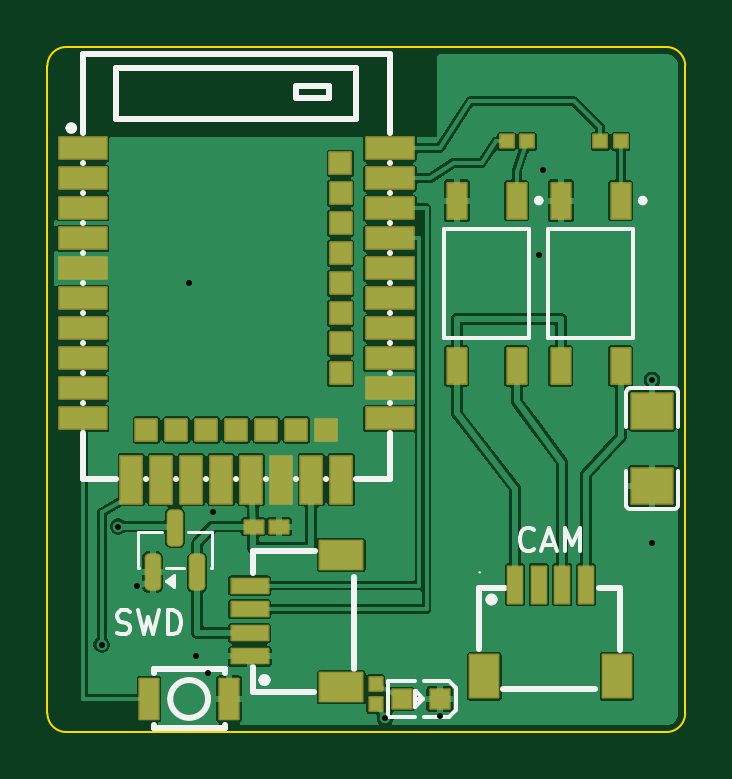
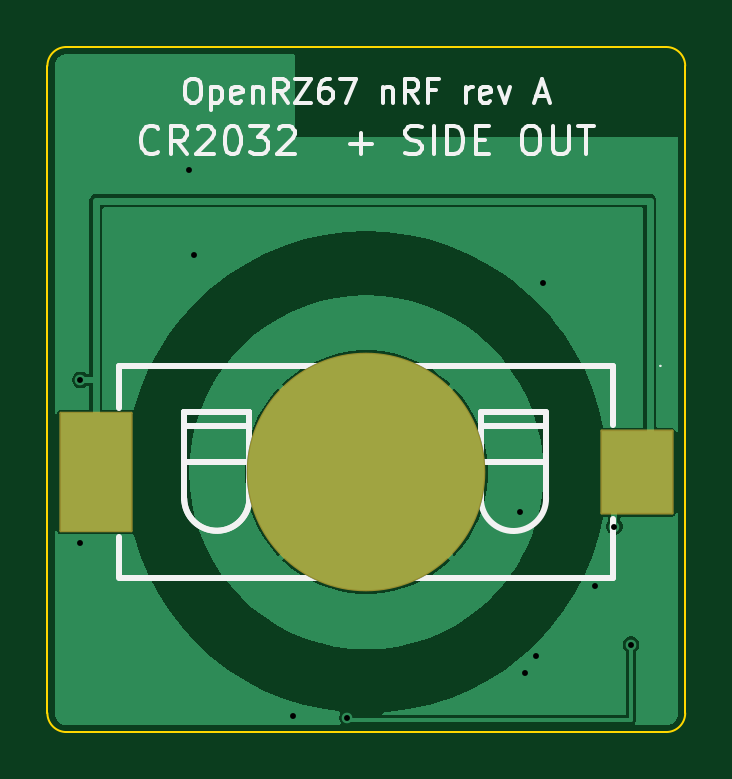
Circuit board: 11 layer files. Board 27.0 x 29.0 mm.
- bottom_copper: openrz67-nrf-B_Cu.gbl (18646 bytes)
- bottom_mask: openrz67-nrf-B_Mask.gbs (1338 bytes)
- paste: openrz67-nrf-B_Paste.gbp (585 bytes)
- bottom_silk: openrz67-nrf-B_Silkscreen.gbo (15141 bytes)
- outline: openrz67-nrf-Edge_Cuts.gm1 (890 bytes)
- top_copper: openrz67-nrf-F_Cu.gtl (81685 bytes)
- top_mask: openrz67-nrf-F_Mask.gts (5107 bytes)
- paste: openrz67-nrf-F_Paste.gtp (5687 bytes)
- top_silk: openrz67-nrf-F_Silkscreen.gto (14451 bytes)
- drill: openrz67-nrf-NPTH.drl (264 bytes)
- drill: openrz67-nrf-PTH.drl (461 bytes)

=== bottom_copper: openrz67-nrf-B_Cu.gbl (18646 bytes, source omitted) ===
=== bottom_mask: openrz67-nrf-B_Mask.gbs (1338 bytes, source withheld) ===
=== paste: openrz67-nrf-B_Paste.gbp ===
%TF.GenerationSoftware,KiCad,Pcbnew,10.0.6*%
%TF.CreationDate,2026-10-08T00:09:53+02:00*%
%TF.ProjectId,openrz67-nrf,6f70656e-727a-4363-972d-6e72662e6b69,A*%
%TF.SameCoordinates,Original*%
%TF.FileFunction,Paste,Bot*%
%TF.FilePolarity,Positive*%
%FSLAX46Y46*%
G04 Gerber Fmt 4.6, Leading zero omitted, Abs format (unit mm)*
G04 Created by KiCad (PCBNEW 10.0.6) date 2026-10-08 00:09:53*
%MOMM*%
%LPD*%
G01*
G04 APERTURE LIST*
%ADD10R,3.000000X3.500000*%
%ADD11R,3.000000X5.000000*%
G04 APERTURE END LIST*
D10*
%TO.C,BT1*%
X2050000Y-18000000D03*
D11*
X24950000Y-18000000D03*
%TD*%
M02*

=== bottom_silk: openrz67-nrf-B_Silkscreen.gbo (15141 bytes, source omitted) ===
=== outline: openrz67-nrf-Edge_Cuts.gm1 ===
%TF.GenerationSoftware,KiCad,Pcbnew,10.0.6*%
%TF.CreationDate,2026-10-08T00:09:53+02:00*%
%TF.ProjectId,openrz67-nrf,6f70656e-727a-4363-972d-6e72662e6b69,A*%
%TF.SameCoordinates,Original*%
%TF.FileFunction,Profile,NP*%
%FSLAX46Y46*%
G04 Gerber Fmt 4.6, Leading zero omitted, Abs format (unit mm)*
G04 Created by KiCad (PCBNEW 10.0.6) date 2026-10-08 00:09:53*
%MOMM*%
%LPD*%
G01*
G04 APERTURE LIST*
%TA.AperFunction,Profile*%
%ADD10C,0.100000*%
%TD*%
G04 APERTURE END LIST*
D10*
X0Y-800000D02*
G75*
G02*
X800000Y0I799998J2D01*
G01*
X0Y-28200000D02*
X0Y-800000D01*
X800000Y0D02*
X26200000Y0D01*
X800000Y-29000000D02*
G75*
G02*
X0Y-28200000I0J800000D01*
G01*
X26200000Y0D02*
G75*
G02*
X27000000Y-800000I0J-800000D01*
G01*
X26200000Y-29000000D02*
X800000Y-29000000D01*
X27000000Y-800000D02*
X27000000Y-28200000D01*
X27000000Y-28200000D02*
G75*
G02*
X26200000Y-29000000I-800000J0D01*
G01*
M02*

=== top_copper: openrz67-nrf-F_Cu.gtl (81685 bytes, source omitted) ===
=== top_mask: openrz67-nrf-F_Mask.gts ===
%TF.GenerationSoftware,KiCad,Pcbnew,10.0.6*%
%TF.CreationDate,2026-10-08T00:09:53+02:00*%
%TF.ProjectId,openrz67-nrf,6f70656e-727a-4363-972d-6e72662e6b69,A*%
%TF.SameCoordinates,Original*%
%TF.FileFunction,Soldermask,Top*%
%TF.FilePolarity,Negative*%
%FSLAX46Y46*%
G04 Gerber Fmt 4.6, Leading zero omitted, Abs format (unit mm)*
G04 Created by KiCad (PCBNEW 10.0.6) date 2026-10-08 00:09:53*
%MOMM*%
%LPD*%
G01*
G04 APERTURE LIST*
G04 Aperture macros list*
%AMRoundRect*
0 Rectangle with rounded corners*
0 $1 Rounding radius*
0 $2 $3 $4 $5 $6 $7 $8 $9 X,Y pos of 4 corners*
0 Add a 4 corners polygon primitive as box body*
4,1,4,$2,$3,$4,$5,$6,$7,$8,$9,$2,$3,0*
0 Add four circle primitives for the rounded corners*
1,1,$1+$1,$2,$3*
1,1,$1+$1,$4,$5*
1,1,$1+$1,$6,$7*
1,1,$1+$1,$8,$9*
0 Add four rect primitives between the rounded corners*
20,1,$1+$1,$2,$3,$4,$5,0*
20,1,$1+$1,$4,$5,$6,$7,0*
20,1,$1+$1,$6,$7,$8,$9,0*
20,1,$1+$1,$8,$9,$2,$3,0*%
G04 Aperture macros list end*
%ADD10RoundRect,0.051000X-0.864000X0.742500X-0.864000X-0.742500X0.864000X-0.742500X0.864000X0.742500X0*%
%ADD11RoundRect,0.051000X-0.400000X0.400000X-0.400000X-0.400000X0.400000X-0.400000X0.400000X0.400000X0*%
%ADD12RoundRect,0.051000X-0.300000X-0.775000X0.300000X-0.775000X0.300000X0.775000X-0.300000X0.775000X0*%
%ADD13RoundRect,0.051000X-0.600000X-0.900000X0.600000X-0.900000X0.600000X0.900000X-0.600000X0.900000X0*%
%ADD14RoundRect,0.201000X0.150000X-0.587500X0.150000X0.587500X-0.150000X0.587500X-0.150000X-0.587500X0*%
%ADD15RoundRect,0.051000X0.270000X-0.282750X0.270000X0.282750X-0.270000X0.282750X-0.270000X-0.282750X0*%
%ADD16RoundRect,0.051000X-0.395000X-0.270000X0.395000X-0.270000X0.395000X0.270000X-0.395000X0.270000X0*%
%ADD17RoundRect,0.051000X-0.400000X-0.850000X0.400000X-0.850000X0.400000X0.850000X-0.400000X0.850000X0*%
%ADD18RoundRect,0.051000X-1.000000X0.450000X-1.000000X-0.450000X1.000000X-0.450000X1.000000X0.450000X0*%
%ADD19RoundRect,0.051000X-0.450000X-1.000000X0.450000X-1.000000X0.450000X1.000000X-0.450000X1.000000X0*%
%ADD20RoundRect,0.051000X-0.450000X-0.450000X0.450000X-0.450000X0.450000X0.450000X-0.450000X0.450000X0*%
%ADD21RoundRect,0.051000X1.000000X-0.450000X1.000000X0.450000X-1.000000X0.450000X-1.000000X-0.450000X0*%
%ADD22RoundRect,0.051000X0.450000X-0.450000X0.450000X0.450000X-0.450000X0.450000X-0.450000X-0.450000X0*%
%ADD23RoundRect,0.051000X0.775000X-0.300000X0.775000X0.300000X-0.775000X0.300000X-0.775000X-0.300000X0*%
%ADD24RoundRect,0.051000X0.900000X-0.600000X0.900000X0.600000X-0.900000X0.600000X-0.900000X-0.600000X0*%
%ADD25RoundRect,0.051000X0.400000X-0.750000X0.400000X0.750000X-0.400000X0.750000X-0.400000X-0.750000X0*%
%ADD26RoundRect,0.051000X-0.282750X-0.270000X0.282750X-0.270000X0.282750X0.270000X-0.282750X0.270000X0*%
G04 APERTURE END LIST*
D10*
%TO.C,C1*%
X25600000Y-15410000D03*
X25600000Y-18590000D03*
%TD*%
D11*
%TO.C,D1*%
X16599500Y-27600000D03*
X15000500Y-27600000D03*
%TD*%
D12*
%TO.C,J1*%
X19800000Y-22760000D03*
X20800000Y-22760000D03*
X21800000Y-22760000D03*
X22800000Y-22760000D03*
D13*
X24100000Y-26640000D03*
X18500000Y-26640000D03*
%TD*%
D14*
%TO.C,Q1*%
X4450000Y-22237500D03*
X6350000Y-22237500D03*
X5400000Y-20362500D03*
%TD*%
D15*
%TO.C,R3*%
X13900000Y-27833000D03*
X13900000Y-26967000D03*
%TD*%
D16*
%TO.C,C2*%
X8725000Y-20300000D03*
X9815000Y-20300000D03*
%TD*%
D17*
%TO.C,SW1*%
X4300000Y-27600000D03*
X7700000Y-27600000D03*
%TD*%
D18*
%TO.C,U1*%
X1500000Y-4290000D03*
X1500000Y-5560000D03*
X1500000Y-6800000D03*
X1500000Y-8100000D03*
X1500000Y-9370000D03*
X1500000Y-10640000D03*
X1500000Y-11910000D03*
X1500000Y-13180000D03*
X1500000Y-14450000D03*
X1500000Y-15720000D03*
D19*
X3550000Y-18310000D03*
D20*
X4190000Y-16210000D03*
D19*
X4820000Y-18310000D03*
D20*
X5460000Y-16210000D03*
D19*
X6090000Y-18310000D03*
D20*
X6730000Y-16210000D03*
D19*
X7360000Y-18310000D03*
D20*
X8000000Y-16210000D03*
D19*
X8630000Y-18310000D03*
D20*
X9270000Y-16210000D03*
D19*
X9900000Y-18310000D03*
D20*
X10540000Y-16210000D03*
D19*
X11170000Y-18310000D03*
D20*
X11810000Y-16210000D03*
D19*
X12440000Y-18310000D03*
D21*
X14500000Y-15720000D03*
X14500000Y-14450000D03*
D22*
X12410000Y-13810000D03*
D21*
X14500000Y-13180000D03*
D22*
X12410000Y-12540000D03*
D21*
X14500000Y-11910000D03*
D22*
X12410000Y-11270000D03*
D21*
X14500000Y-10640000D03*
D22*
X12410000Y-10000000D03*
D21*
X14500000Y-9370000D03*
D22*
X12410000Y-8730000D03*
D21*
X14500000Y-8100000D03*
D22*
X12410000Y-7460000D03*
D21*
X14500000Y-6830000D03*
D22*
X12410000Y-6190000D03*
D21*
X14500000Y-5560000D03*
D22*
X12400000Y-4920000D03*
D21*
X14500000Y-4290000D03*
%TD*%
D23*
%TO.C,J2*%
X8560000Y-25800000D03*
X8560000Y-24800000D03*
X8560000Y-23800000D03*
X8560000Y-22800000D03*
D24*
X12440000Y-21500000D03*
X12440000Y-27100000D03*
%TD*%
D25*
%TO.C,U3*%
X24270000Y-6500000D03*
X21730000Y-6500000D03*
X21730000Y-13500000D03*
X24270000Y-13500000D03*
%TD*%
D26*
%TO.C,R1*%
X19437000Y-4000000D03*
X20303000Y-4000000D03*
%TD*%
%TO.C,R2*%
X23407000Y-4000000D03*
X24273000Y-4000000D03*
%TD*%
D25*
%TO.C,U2*%
X19870000Y-6500000D03*
X17330000Y-6500000D03*
X17330000Y-13500000D03*
X19870000Y-13500000D03*
%TD*%
M02*

=== paste: openrz67-nrf-F_Paste.gtp ===
%TF.GenerationSoftware,KiCad,Pcbnew,10.0.6*%
%TF.CreationDate,2026-10-08T00:09:53+02:00*%
%TF.ProjectId,openrz67-nrf,6f70656e-727a-4363-972d-6e72662e6b69,A*%
%TF.SameCoordinates,Original*%
%TF.FileFunction,Paste,Top*%
%TF.FilePolarity,Positive*%
%FSLAX46Y46*%
G04 Gerber Fmt 4.6, Leading zero omitted, Abs format (unit mm)*
G04 Created by KiCad (PCBNEW 10.0.6) date 2026-10-08 00:09:53*
%MOMM*%
%LPD*%
G01*
G04 APERTURE LIST*
G04 Aperture macros list*
%AMRoundRect*
0 Rectangle with rounded corners*
0 $1 Rounding radius*
0 $2 $3 $4 $5 $6 $7 $8 $9 X,Y pos of 4 corners*
0 Add a 4 corners polygon primitive as box body*
4,1,4,$2,$3,$4,$5,$6,$7,$8,$9,$2,$3,0*
0 Add four circle primitives for the rounded corners*
1,1,$1+$1,$2,$3*
1,1,$1+$1,$4,$5*
1,1,$1+$1,$6,$7*
1,1,$1+$1,$8,$9*
0 Add four rect primitives between the rounded corners*
20,1,$1+$1,$2,$3,$4,$5,0*
20,1,$1+$1,$4,$5,$6,$7,0*
20,1,$1+$1,$6,$7,$8,$9,0*
20,1,$1+$1,$8,$9,$2,$3,0*%
G04 Aperture macros list end*
%ADD10C,0.000000*%
%ADD11R,1.728000X1.485000*%
%ADD12R,0.800000X0.800000*%
%ADD13R,0.600000X1.550000*%
%ADD14R,1.200000X1.800000*%
%ADD15RoundRect,0.150000X0.150000X-0.587500X0.150000X0.587500X-0.150000X0.587500X-0.150000X-0.587500X0*%
%ADD16R,0.540000X0.565500*%
%ADD17R,0.790000X0.540000*%
%ADD18R,0.800000X1.700000*%
%ADD19R,2.000000X0.900000*%
%ADD20R,0.900000X2.000000*%
%ADD21R,0.900000X0.900000*%
%ADD22R,1.550000X0.600000*%
%ADD23R,1.800000X1.200000*%
%ADD24R,0.800000X1.500000*%
%ADD25R,0.565500X0.540000*%
G04 APERTURE END LIST*
D10*
%TO.C,R3*%
G36*
X14170000Y-26724500D02*
G01*
X14170000Y-27225000D01*
X14130000Y-27265000D01*
X13670000Y-27265000D01*
X13630000Y-27225000D01*
X13630000Y-26724500D01*
X13670000Y-26684500D01*
X14130000Y-26684500D01*
X14170000Y-26724500D01*
G37*
G36*
X14170000Y-27575000D02*
G01*
X14170000Y-28075500D01*
X14130000Y-28115500D01*
X13670000Y-28115500D01*
X13630000Y-28075500D01*
X13630000Y-27575000D01*
X13670000Y-27535000D01*
X14130000Y-27535000D01*
X14170000Y-27575000D01*
G37*
%TO.C,C2*%
G36*
X9090000Y-20075000D02*
G01*
X9090000Y-20525000D01*
X9020000Y-20575000D01*
X8540000Y-20575000D01*
X8490000Y-20525000D01*
X8490000Y-20075000D01*
X8540000Y-20025000D01*
X9020000Y-20025000D01*
X9090000Y-20075000D01*
G37*
G36*
X10050000Y-20075000D02*
G01*
X10050000Y-20525000D01*
X10000000Y-20575000D01*
X9520000Y-20575000D01*
X9450000Y-20525000D01*
X9450000Y-20075000D01*
X9520000Y-20025000D01*
X10000000Y-20025000D01*
X10050000Y-20075000D01*
G37*
%TO.C,R1*%
G36*
X19735000Y-3770000D02*
G01*
X19735000Y-4230000D01*
X19695000Y-4270000D01*
X19194500Y-4270000D01*
X19154500Y-4230000D01*
X19154500Y-3770000D01*
X19194500Y-3730000D01*
X19695000Y-3730000D01*
X19735000Y-3770000D01*
G37*
G36*
X20585500Y-3770000D02*
G01*
X20585500Y-4230000D01*
X20545500Y-4270000D01*
X20045000Y-4270000D01*
X20005000Y-4230000D01*
X20005000Y-3770000D01*
X20045000Y-3730000D01*
X20545500Y-3730000D01*
X20585500Y-3770000D01*
G37*
%TO.C,R2*%
G36*
X23705000Y-3770000D02*
G01*
X23705000Y-4230000D01*
X23665000Y-4270000D01*
X23164500Y-4270000D01*
X23124500Y-4230000D01*
X23124500Y-3770000D01*
X23164500Y-3730000D01*
X23665000Y-3730000D01*
X23705000Y-3770000D01*
G37*
G36*
X24555500Y-3770000D02*
G01*
X24555500Y-4230000D01*
X24515500Y-4270000D01*
X24015000Y-4270000D01*
X23975000Y-4230000D01*
X23975000Y-3770000D01*
X24015000Y-3730000D01*
X24515500Y-3730000D01*
X24555500Y-3770000D01*
G37*
%TD*%
D11*
%TO.C,C1*%
X25600000Y-15410000D03*
X25600000Y-18590000D03*
%TD*%
D12*
%TO.C,D1*%
X16599500Y-27600000D03*
X15000500Y-27600000D03*
%TD*%
D13*
%TO.C,J1*%
X19800000Y-22760000D03*
X20800000Y-22760000D03*
X21800000Y-22760000D03*
X22800000Y-22760000D03*
D14*
X24100000Y-26640000D03*
X18500000Y-26640000D03*
%TD*%
D15*
%TO.C,Q1*%
X4450000Y-22237500D03*
X6350000Y-22237500D03*
X5400000Y-20362500D03*
%TD*%
D16*
%TO.C,R3*%
X13900000Y-27833000D03*
X13900000Y-26967000D03*
%TD*%
D17*
%TO.C,C2*%
X8725000Y-20300000D03*
X9815000Y-20300000D03*
%TD*%
D18*
%TO.C,SW1*%
X4300000Y-27600000D03*
X7700000Y-27600000D03*
%TD*%
D19*
%TO.C,U1*%
X1500000Y-4290000D03*
X1500000Y-5560000D03*
X1500000Y-6800000D03*
X1500000Y-8100000D03*
X1500000Y-9370000D03*
X1500000Y-10640000D03*
X1500000Y-11910000D03*
X1500000Y-13180000D03*
X1500000Y-14450000D03*
X1500000Y-15720000D03*
D20*
X3550000Y-18310000D03*
D21*
X4190000Y-16210000D03*
D20*
X4820000Y-18310000D03*
D21*
X5460000Y-16210000D03*
D20*
X6090000Y-18310000D03*
D21*
X6730000Y-16210000D03*
D20*
X7360000Y-18310000D03*
D21*
X8000000Y-16210000D03*
D20*
X8630000Y-18310000D03*
D21*
X9270000Y-16210000D03*
D20*
X9900000Y-18310000D03*
D21*
X10540000Y-16210000D03*
D20*
X11170000Y-18310000D03*
D21*
X11810000Y-16210000D03*
D20*
X12440000Y-18310000D03*
D19*
X14500000Y-15720000D03*
X14500000Y-14450000D03*
D21*
X12410000Y-13810000D03*
D19*
X14500000Y-13180000D03*
D21*
X12410000Y-12540000D03*
D19*
X14500000Y-11910000D03*
D21*
X12410000Y-11270000D03*
D19*
X14500000Y-10640000D03*
D21*
X12410000Y-10000000D03*
D19*
X14500000Y-9370000D03*
D21*
X12410000Y-8730000D03*
D19*
X14500000Y-8100000D03*
D21*
X12410000Y-7460000D03*
D19*
X14500000Y-6830000D03*
D21*
X12410000Y-6190000D03*
D19*
X14500000Y-5560000D03*
D21*
X12400000Y-4920000D03*
D19*
X14500000Y-4290000D03*
%TD*%
D22*
%TO.C,J2*%
X8560000Y-25800000D03*
X8560000Y-24800000D03*
X8560000Y-23800000D03*
X8560000Y-22800000D03*
D23*
X12440000Y-21500000D03*
X12440000Y-27100000D03*
%TD*%
D24*
%TO.C,U3*%
X24270000Y-6500000D03*
X21730000Y-6500000D03*
X21730000Y-13500000D03*
X24270000Y-13500000D03*
%TD*%
D25*
%TO.C,R1*%
X19437000Y-4000000D03*
X20303000Y-4000000D03*
%TD*%
%TO.C,R2*%
X23407000Y-4000000D03*
X24273000Y-4000000D03*
%TD*%
D24*
%TO.C,U2*%
X19870000Y-6500000D03*
X17330000Y-6500000D03*
X17330000Y-13500000D03*
X19870000Y-13500000D03*
%TD*%
M02*

=== top_silk: openrz67-nrf-F_Silkscreen.gto (14451 bytes, source omitted) ===
=== drill: openrz67-nrf-NPTH.drl ===
M48
; DRILL file KiCad 10.0.6 date 2026-10-08T00:09:54
; FORMAT={-:-/ absolute / metric / decimal}
; #@! TF.CreationDate,2026-10-08T00:09:54+02:00
; #@! TF.GenerationSoftware,Kicad,Pcbnew,10.0.6
; #@! TF.FileFunction,NonPlated,1,2,NPTH
FMAT,2
METRIC
%
G90
G05
M30

=== drill: openrz67-nrf-PTH.drl ===
M48
; DRILL file KiCad 10.0.6 date 2026-10-08T00:09:54
; FORMAT={-:-/ absolute / metric / decimal}
; #@! TF.CreationDate,2026-10-08T00:09:54+02:00
; #@! TF.GenerationSoftware,Kicad,Pcbnew,10.0.6
; #@! TF.FileFunction,Plated,1,2,PTH
FMAT,2
METRIC
; #@! TA.AperFunction,Plated,PTH,ViaDrill
T1C0.250
%
G90
G05
T1
X2.3Y-25.3
X3.0Y-20.3
X3.8Y-22.8
X6.0Y-10.0
X6.3Y-25.8
X6.8Y-26.5
X7.0Y-19.7
X14.3Y-28.4
X16.6Y-28.3
X20.8Y-8.8
X21.0Y-5.2
X25.6Y-14.1
X25.6Y-21.0
M30
